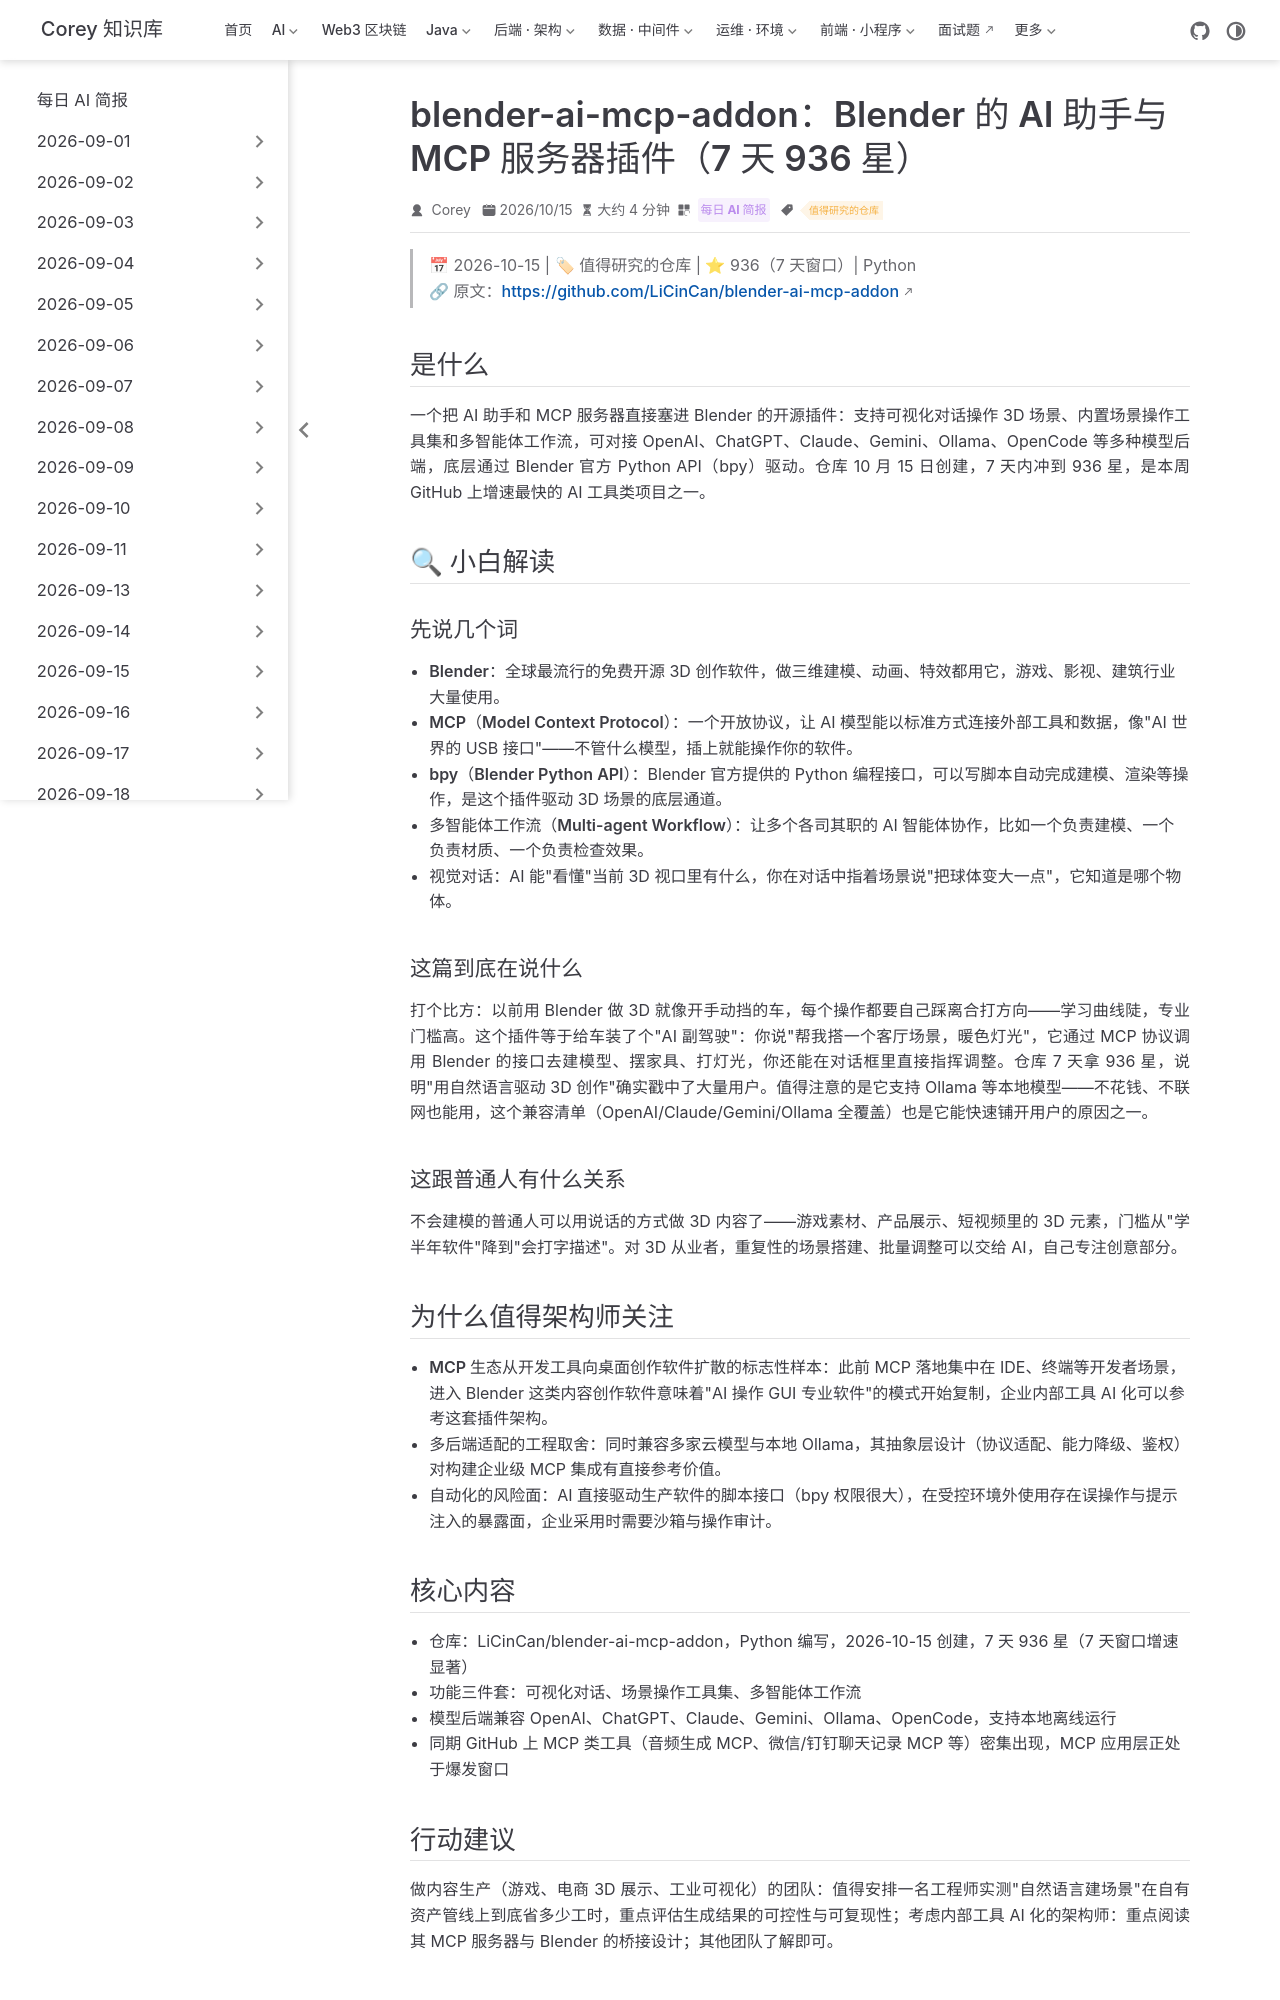

repository: code-corey/code-corey.github.io · page: News/2026-10-21/03-blender-ai-mcp-addon.html · generator: jekyll

---
title: "blender-ai-mcp-addon：Blender 的 AI 助手与 MCP 服务器插件（7 天 936 星）"
shortTitle: "Blender AI MCP 插件"
sidebarGroup: "2026-10-21"
order: 3
date: 2026-10-15
category:
  - "每日 AI 简报"
tag:
  - "值得研究的仓库"
description: "给 Blender 装上 AI 助手与 MCP 服务器：视觉对话、场景操作工具、多智能体工作流，兼容 OpenAI/Claude/Gemini/Ollama，7 天冲到 936 星。"
---

# blender-ai-mcp-addon：Blender 的 AI 助手与 MCP 服务器插件（7 天 936 星）

> 📅 2026-10-15 | 🏷 值得研究的仓库 | ⭐ 936（7 天窗口）| Python
> 🔗 原文：https://github.com/LiCinCan/blender-ai-mcp-addon

## 是什么

一个把 AI 助手和 MCP 服务器直接塞进 Blender 的开源插件：支持可视化对话操作 3D 场景、内置场景操作工具集和多智能体工作流，可对接 OpenAI、ChatGPT、Claude、Gemini、Ollama、OpenCode 等多种模型后端，底层通过 Blender 官方 Python API（bpy）驱动。仓库 10 月 15 日创建，7 天内冲到 936 星，是本周 GitHub 上增速最快的 AI 工具类项目之一。

## 🔍 小白解读

### 先说几个词

- **Blender**：全球最流行的免费开源 3D 创作软件，做三维建模、动画、特效都用它，游戏、影视、建筑行业大量使用。
- **MCP（Model Context Protocol）**：一个开放协议，让 AI 模型能以标准方式连接外部工具和数据，像"AI 世界的 USB 接口"——不管什么模型，插上就能操作你的软件。
- **bpy（Blender Python API）**：Blender 官方提供的 Python 编程接口，可以写脚本自动完成建模、渲染等操作，是这个插件驱动 3D 场景的底层通道。
- **多智能体工作流（Multi-agent Workflow）**：让多个各司其职的 AI 智能体协作，比如一个负责建模、一个负责材质、一个负责检查效果。
- **视觉对话**：AI 能"看懂"当前 3D 视口里有什么，你在对话中指着场景说"把球体变大一点"，它知道是哪个物体。

### 这篇到底在说什么

打个比方：以前用 Blender 做 3D 就像开手动挡的车，每个操作都要自己踩离合打方向——学习曲线陡，专业门槛高。这个插件等于给车装了个"AI 副驾驶"：你说"帮我搭一个客厅场景，暖色灯光"，它通过 MCP 协议调用 Blender 的接口去建模型、摆家具、打灯光，你还能在对话框里直接指挥调整。仓库 7 天拿 936 星，说明"用自然语言驱动 3D 创作"确实戳中了大量用户。值得注意的是它支持 Ollama 等本地模型——不花钱、不联网也能用，这个兼容清单（OpenAI/Claude/Gemini/Ollama 全覆盖）也是它能快速铺开用户的原因之一。

### 这跟普通人有什么关系

不会建模的普通人可以用说话的方式做 3D 内容了——游戏素材、产品展示、短视频里的 3D 元素，门槛从"学半年软件"降到"会打字描述"。对 3D 从业者，重复性的场景搭建、批量调整可以交给 AI，自己专注创意部分。

## 为什么值得架构师关注

- **MCP 生态从开发工具向桌面创作软件扩散的标志性样本**：此前 MCP 落地集中在 IDE、终端等开发者场景，进入 Blender 这类内容创作软件意味着"AI 操作 GUI 专业软件"的模式开始复制，企业内部工具 AI 化可以参考这套插件架构。
- **多后端适配的工程取舍**：同时兼容多家云模型与本地 Ollama，其抽象层设计（协议适配、能力降级、鉴权）对构建企业级 MCP 集成有直接参考价值。
- **自动化的风险面**：AI 直接驱动生产软件的脚本接口（bpy 权限很大），在受控环境外使用存在误操作与提示注入的暴露面，企业采用时需要沙箱与操作审计。
